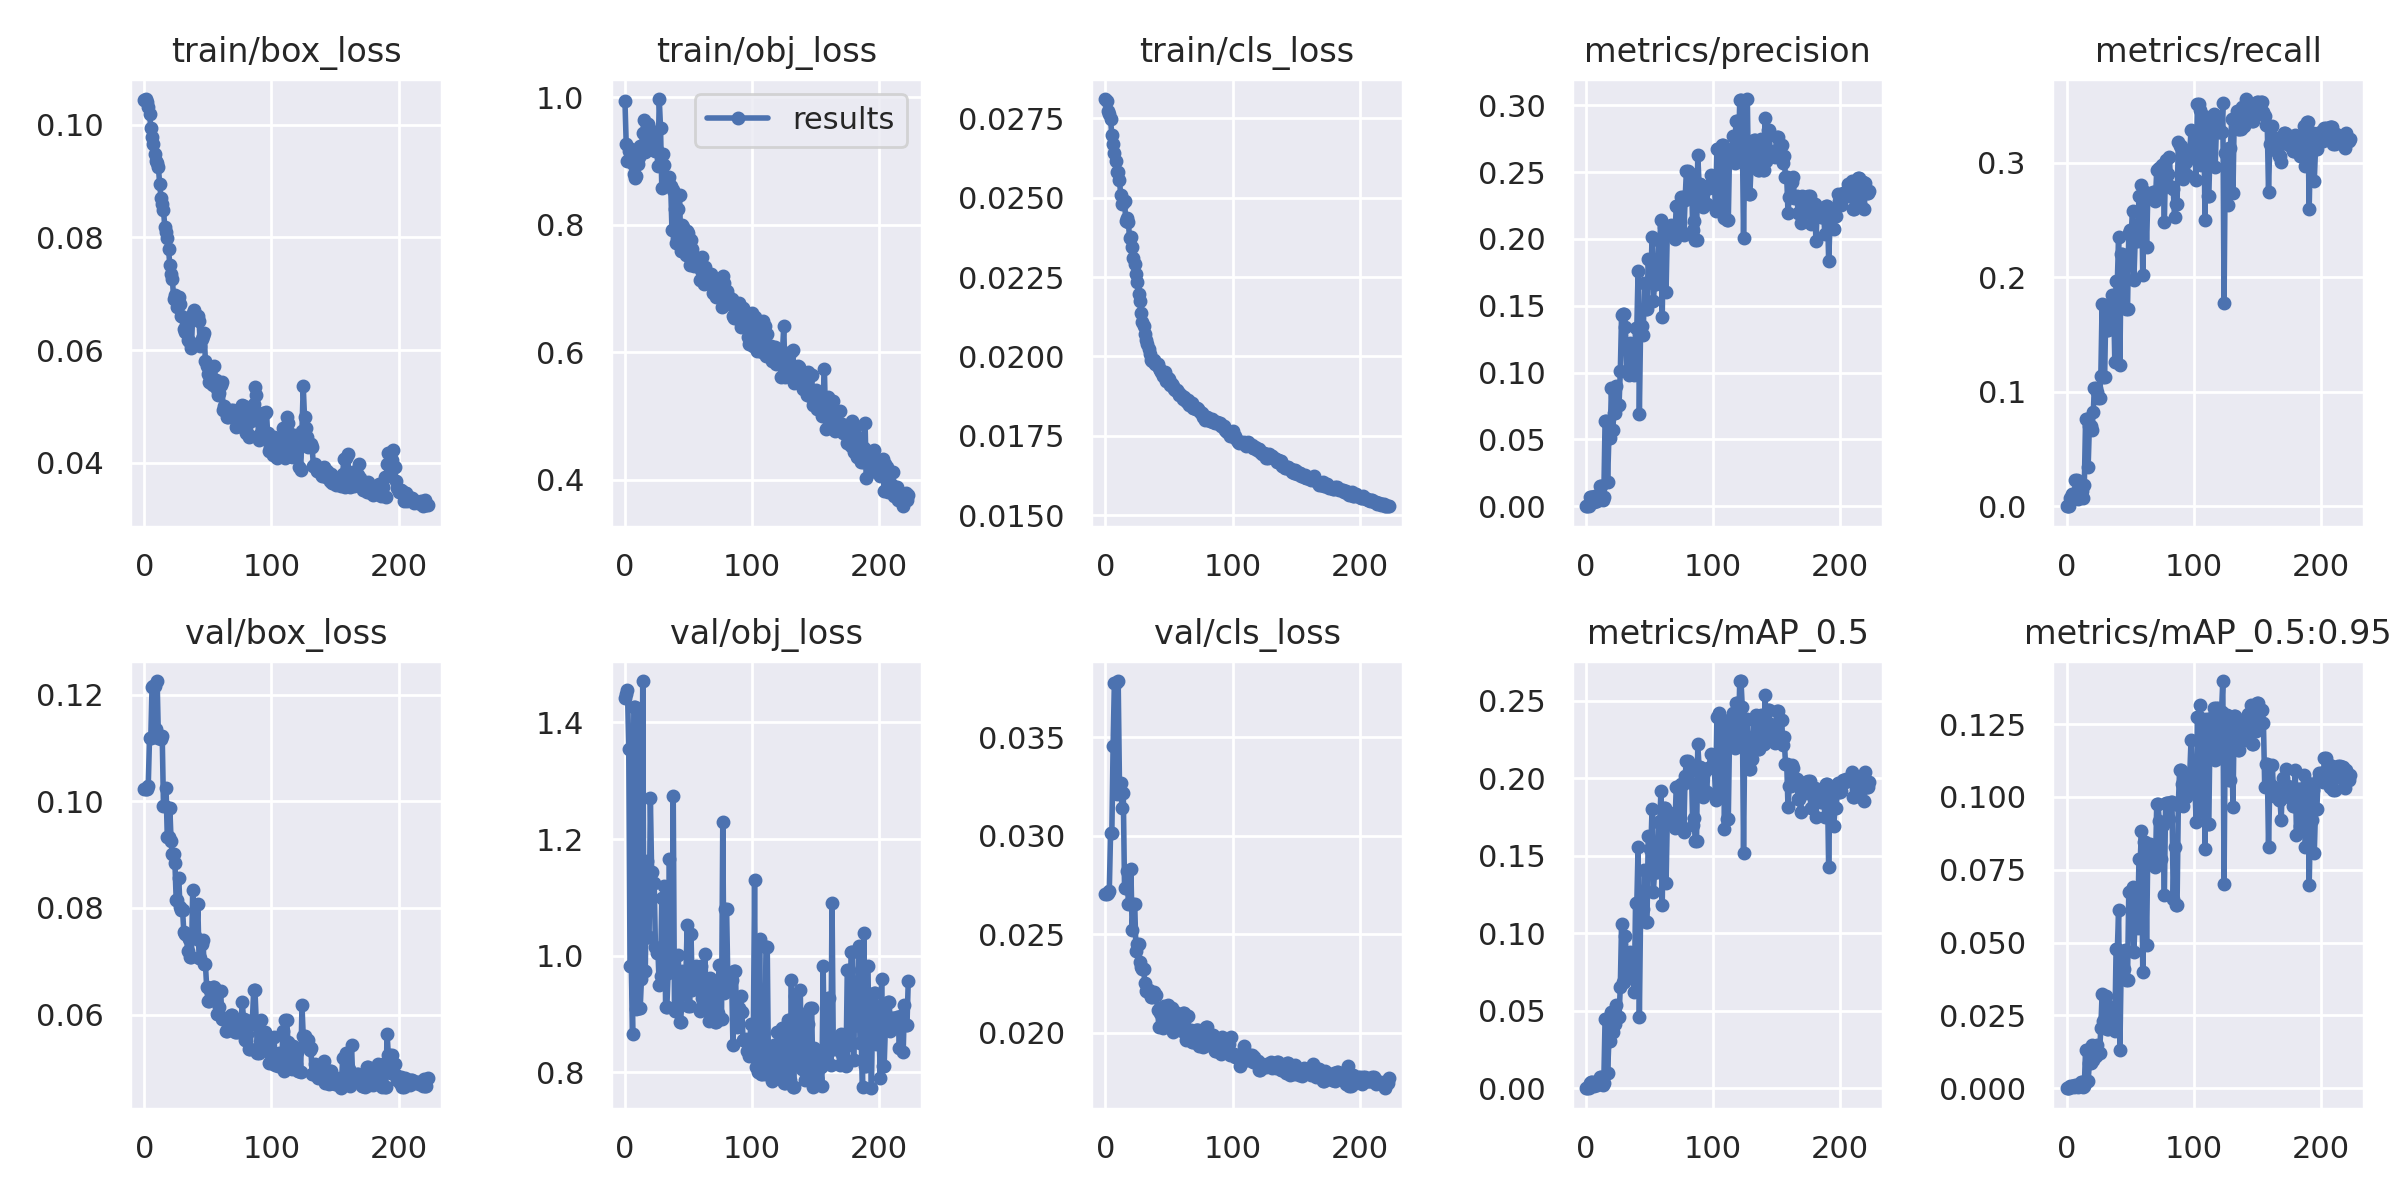

Source data for this figure (header and first rows):
epoch, train/box_loss, train/obj_loss, train/cls_loss, metrics/precision, metrics/recall, metrics/mAP_0.5, metrics/mAP_0.5:0.95, val/box_loss, val/obj_loss, val/cls_loss, x/lr0, x/lr1, x/lr2
0, 0.1044, 0.9945, 0.0281, 1.9137e-05, 0.0001071, 9.5919e-06, 9.5919e-07, 0.1023, 1.442, 0.02702, 0.07065, 0.003261, 0.003261
1, 0.1045, 0.9263, 0.02804, 1.9099e-05, 0.0001071, 9.5737e-06, 9.5737e-07, 0.1022, 1.449, 0.02705, 0.04063, 0.006577, 0.006577
2, 0.1041, 0.901, 0.02771, 0, 0, 0, 0, 0.1023, 1.456, 0.02709, 0.0106, 0.009876, 0.009876
3, 0.1032, 0.9157, 0.02762, 0.006964, 0.006999, 0.003596, 0.0008981, 0.1028, 1.354, 0.02719, 0.009923, 0.009923, 0.009923
4, 0.1019, 0.9176, 0.02746, 0.007255, 0.01074, 0.003715, 0.0009074, 0.1118, 0.982, 0.03012, 0.009923, 0.009923, 0.009923
5, 0.09944, 0.9193, 0.02696, 0.007255, 0.01074, 0.003715, 0.0009074, 0.1118, 0.982, 0.03012, 0.009897, 0.009897, 0.009897
6, 0.09777, 0.8949, 0.0267, 0.003171, 0.007396, 0.001635, 0.0003897, 0.1215, 0.8661, 0.03457, 0.009871, 0.009871, 0.009871
7, 0.09649, 0.8807, 0.02641, 0.007991, 0.02335, 0.004254, 0.0009726, 0.1217, 1.426, 0.03778, 0.009846, 0.009846, 0.009846
8, 0.09486, 0.8741, 0.02614, 0.007991, 0.02335, 0.004254, 0.0009726, 0.1217, 1.426, 0.03778, 0.00982, 0.00982, 0.00982
9, 0.09352, 0.8764, 0.02581, 0.003784, 0.006323, 0.001915, 0.000441, 0.1137, 0.9081, 0.0321, 0.009794, 0.009794, 0.009794
10, 0.09325, 0.8957, 0.02581, 0.007657, 0.02043, 0.00402, 0.0009158, 0.1226, 1.423, 0.03786, 0.009769, 0.009769, 0.009769
11, 0.09239, 0.9072, 0.02556, 0.01543, 0.0132, 0.007065, 0.002061, 0.1118, 0.9096, 0.03269, 0.009743, 0.009743, 0.009743
12, 0.08947, 0.9239, 0.02507, 0.01543, 0.0132, 0.007065, 0.002061, 0.1118, 0.9096, 0.03269, 0.009717, 0.009717, 0.009717
13, 0.08706, 0.9228, 0.02481, 0.004667, 0.006834, 0.00236, 0.000448, 0.1116, 0.9605, 0.03143, 0.009691, 0.009691, 0.009691
14, 0.08592, 0.9445, 0.02482, 0.006699, 0.01893, 0.003516, 0.0009057, 0.1122, 1.471, 0.0322, 0.009666, 0.009666, 0.009666
15, 0.08484, 0.9652, 0.02489, 0.06357, 0.076, 0.04454, 0.01317, 0.09915, 0.9731, 0.02736, 0.00964, 0.00964, 0.00964
16, 0.08191, 0.9149, 0.02425, 0.06357, 0.076, 0.04454, 0.01317, 0.09915, 0.9731, 0.02736, 0.009614, 0.009614, 0.009614
17, 0.08099, 0.9581, 0.02436, 0.01822, 0.03394, 0.01001, 0.002523, 0.1026, 1.162, 0.02824, 0.009589, 0.009589, 0.009589
18, 0.07985, 0.9586, 0.02422, 0.05105, 0.07049, 0.03022, 0.008596, 0.09325, 1.032, 0.02654, 0.009563, 0.009563, 0.009563
19, 0.07791, 0.919, 0.02372, 0.05105, 0.07049, 0.03022, 0.008596, 0.09325, 1.032, 0.02654, 0.009537, 0.009537, 0.009537
20, 0.07502, 0.9384, 0.02375, 0.08876, 0.06687, 0.04904, 0.01473, 0.09878, 1.271, 0.02832, 0.009511, 0.009511, 0.009511
21, 0.07351, 0.9361, 0.02344, 0.05698, 0.08198, 0.03628, 0.009602, 0.09247, 1.144, 0.02524, 0.009486, 0.009486, 0.009486
22, 0.07267, 0.944, 0.02309, 0.06965, 0.1035, 0.04177, 0.01093, 0.09004, 1.125, 0.02654, 0.00946, 0.00946, 0.00946
23, 0.06907, 0.9174, 0.0229, 0.06965, 0.1035, 0.04177, 0.01093, 0.09004, 1.125, 0.02654, 0.009434, 0.009434, 0.009434
24, 0.06974, 0.9162, 0.02261, 0.08983, 0.09958, 0.05389, 0.01469, 0.08844, 1.014, 0.02414, 0.009409, 0.009409, 0.009409
25, 0.06915, 0.9169, 0.02234, 0.07576, 0.09485, 0.04616, 0.01195, 0.0815, 1.004, 0.02452, 0.009383, 0.009383, 0.009383
26, 0.06771, 0.8919, 0.02196, 0.07576, 0.09485, 0.04616, 0.01195, 0.0815, 1.004, 0.02452, 0.009357, 0.009357, 0.009357
27, 0.06951, 0.9976, 0.02176, 0.1009, 0.1138, 0.06559, 0.02077, 0.08562, 0.9489, 0.02357, 0.009331, 0.009331, 0.009331
28, 0.06812, 0.9527, 0.02138, 0.1431, 0.1767, 0.1061, 0.03247, 0.08028, 0.9656, 0.02334, 0.009306, 0.009306, 0.009306
29, 0.06607, 0.8577, 0.0211, 0.1439, 0.1132, 0.06888, 0.02325, 0.07968, 1.099, 0.02326, 0.00928, 0.00928, 0.00928
30, 0.06588, 0.9115, 0.02096, 0.1439, 0.1132, 0.06888, 0.02325, 0.07968, 1.099, 0.02326, 0.009254, 0.009254, 0.009254
31, 0.06373, 0.8933, 0.02071, 0.1343, 0.1758, 0.09828, 0.03162, 0.07555, 1.119, 0.02251, 0.009229, 0.009229, 0.009229
32, 0.06321, 0.8741, 0.02052, 0.1013, 0.1538, 0.0727, 0.02031, 0.07512, 0.9125, 0.02214, 0.009203, 0.009203, 0.009203
33, 0.06443, 0.8733, 0.02038, 0.1013, 0.1538, 0.0727, 0.02031, 0.07512, 0.9125, 0.02214, 0.009177, 0.009177, 0.009177
34, 0.06181, 0.8696, 0.02024, 0.0981, 0.1634, 0.07726, 0.0221, 0.07188, 0.9709, 0.02216, 0.009151, 0.009151, 0.009151
35, 0.06161, 0.8746, 0.02006, 0.1223, 0.1658, 0.08788, 0.02797, 0.07422, 1.165, 0.02195, 0.009126, 0.009126, 0.009126
36, 0.06146, 0.8613, 0.01987, 0.1008, 0.1845, 0.07868, 0.02355, 0.07079, 0.9767, 0.02181, 0.0091, 0.0091, 0.0091
37, 0.06031, 0.7923, 0.01987, 0.1008, 0.1845, 0.07868, 0.02355, 0.07079, 0.9767, 0.02181, 0.009074, 0.009074, 0.009074
38, 0.06657, 0.8549, 0.01989, 0.09803, 0.1261, 0.06199, 0.0197, 0.08329, 1.275, 0.02208, 0.009049, 0.009049, 0.009049
39, 0.06707, 0.8246, 0.01977, 0.1332, 0.1966, 0.1194, 0.04772, 0.07483, 0.9042, 0.02191, 0.009023, 0.009023, 0.009023
40, 0.06575, 0.7716, 0.01977, 0.1332, 0.1966, 0.1194, 0.04772, 0.07483, 0.9042, 0.02191, 0.008997, 0.008997, 0.008997
41, 0.066, 0.7788, 0.01977, 0.1759, 0.2351, 0.1556, 0.0611, 0.07416, 0.9078, 0.02117, 0.008971, 0.008971, 0.008971
42, 0.06606, 0.8244, 0.01965, 0.06869, 0.1232, 0.04589, 0.01302, 0.08074, 1.002, 0.02032, 0.008946, 0.008946, 0.008946
43, 0.0652, 0.8463, 0.01956, 0.1349, 0.2203, 0.1148, 0.04118, 0.07059, 0.8865, 0.02101, 0.00892, 0.00892, 0.00892
44, 0.06069, 0.7599, 0.01952, 0.1349, 0.2203, 0.1148, 0.04118, 0.07059, 0.8865, 0.02101, 0.008894, 0.008894, 0.008894
45, 0.06199, 0.8005, 0.01939, 0.1282, 0.2005, 0.1159, 0.0408, 0.07318, 0.9736, 0.02024, 0.008869, 0.008869, 0.008869
46, 0.06259, 0.7971, 0.01942, 0.1669, 0.2127, 0.1408, 0.0474, 0.07404, 0.9341, 0.02136, 0.008843, 0.008843, 0.008843
47, 0.06296, 0.7592, 0.01952, 0.1473, 0.1723, 0.1075, 0.03727, 0.06943, 0.9698, 0.02039, 0.008817, 0.008817, 0.008817
48, 0.05809, 0.7526, 0.01923, 0.1473, 0.1723, 0.1075, 0.03727, 0.06943, 0.9698, 0.02039, 0.008791, 0.008791, 0.008791
49, 0.05723, 0.7911, 0.01933, 0.1852, 0.2385, 0.163, 0.06733, 0.06525, 1.052, 0.0214, 0.008766, 0.008766, 0.008766
50, 0.05582, 0.7876, 0.0193, 0.1681, 0.2413, 0.1547, 0.06736, 0.06263, 0.9135, 0.02037, 0.00874, 0.00874, 0.00874
51, 0.05432, 0.7373, 0.01911, 0.1681, 0.2413, 0.1547, 0.06736, 0.06263, 0.9135, 0.02037, 0.008714, 0.008714, 0.008714
52, 0.05441, 0.7757, 0.01914, 0.2014, 0.2575, 0.1802, 0.06898, 0.06463, 1.037, 0.02127, 0.008689, 0.008689, 0.008689
53, 0.05406, 0.7628, 0.01908, 0.1538, 0.1975, 0.1267, 0.04659, 0.06329, 0.9409, 0.02005, 0.008663, 0.008663, 0.008663
54, 0.05386, 0.7356, 0.01898, 0.1662, 0.2312, 0.1397, 0.05822, 0.06527, 0.9727, 0.02105, 0.008637, 0.008637, 0.008637
55, 0.05726, 0.7504, 0.01894, 0.1662, 0.2312, 0.1397, 0.05822, 0.06527, 0.9727, 0.02105, 0.008611, 0.008611, 0.008611
56, 0.05474, 0.7459, 0.01894, 0.172, 0.2314, 0.1396, 0.05494, 0.06461, 0.9818, 0.02054, 0.008586, 0.008586, 0.008586
57, 0.05304, 0.7437, 0.01887, 0.1988, 0.2708, 0.1718, 0.07852, 0.06014, 0.9511, 0.02046, 0.00856, 0.00856, 0.00856
58, 0.05199, 0.7431, 0.01878, 0.1988, 0.2708, 0.1718, 0.07852, 0.06014, 0.9511, 0.02046, 0.008534, 0.008534, 0.008534
59, 0.05243, 0.7137, 0.01883, 0.2141, 0.2803, 0.1915, 0.08813, 0.06141, 0.9054, 0.02023, 0.008509, 0.008509, 0.008509
... 164 more rows
